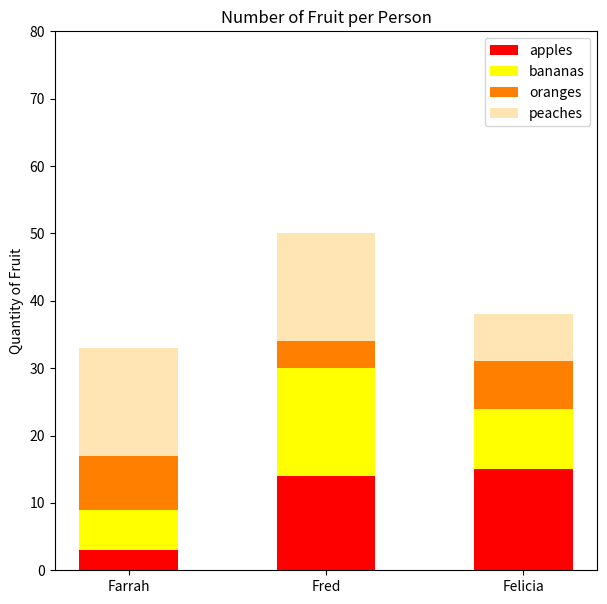

Here is the Python script that generated this plot:
#!/usr/bin/env python3
import numpy as np
import matplotlib.pyplot as plt

np.random.seed(5)
fruit = np.random.randint(0, 20, (4, 3))
Farrah = fruit[:, 0]
Fred = fruit[:, 1]
Felicia = fruit[:, 2]
x_axis = np.arange(len(Farrah))
bar_width = 0.5

fig, ax = plt.subplots(figsize=(7, 7))
plt.yticks(np.arange(0, 81, 10))
plt.ylim(0, 80)
plt.ylabel('Quantity of Fruit')
plt.title('Number of Fruit per Person')

cumulative_Farrah = np.cumsum(Farrah)
cumulative_Fred = np.cumsum(Fred)
cumulative_Felicia = np.cumsum(Felicia)

ax.bar('Farrah', Farrah[0], bar_width, label='apples', color='red')
ax.bar('Farrah', Farrah[1], bar_width, label='bananas', color='yellow',
       bottom=cumulative_Farrah[0])
ax.bar('Farrah', Farrah[2], bar_width, label='oranges', color='#ff8000',
       bottom=cumulative_Farrah[1])
ax.bar('Farrah', Farrah[3], bar_width, label='peaches', color='#ffe5b4',
       bottom=cumulative_Farrah[2])

ax.bar('Fred', Fred[0], bar_width, color='red')
ax.bar('Fred', Fred[1], bar_width, color='yellow',
       bottom=cumulative_Fred[0])
ax.bar('Fred', Fred[2], bar_width, color='#ff8000',
       bottom=cumulative_Fred[1])
ax.bar('Fred', Fred[3], bar_width, color='#ffe5b4',
       bottom=cumulative_Fred[2])

ax.bar('Felicia', Felicia[0], bar_width, color='red')
ax.bar('Felicia', Felicia[1], bar_width, color='yellow',
       bottom=cumulative_Felicia[0])
ax.bar('Felicia', Felicia[2], bar_width, color='#ff8000',
       bottom=cumulative_Felicia[1])
ax.bar('Felicia', Felicia[3], bar_width, color='#ffe5b4',
       bottom=cumulative_Felicia[2])
ax.legend()
plt.show()
